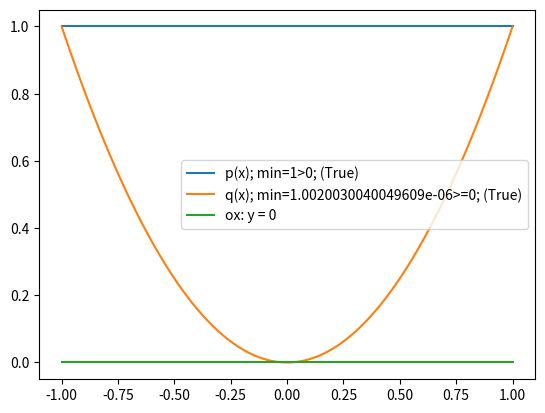

The matplotlib source for this figure: (Note: this script raises an exception after producing the figure.)
import numpy as np
import matplotlib.pyplot as plt
from sympy import *


x, n, h = symbols("x"), None, None
init_printing()


print(
    f"""
# .Bài toán:
    Tìm u(x) là nghiệm của phương trình vi phân :
    [p(x) * u'(x)]' - q(x) * u(x) = -f(x) với a =< x =< b
    Trong đó : (#.Điều kiện)
    p(x), q(x), f(x) là những hàm số liên tục và có đạo hàm cấp cần thiết trên đoạn [a, b]
    p(x) >= c1 > 0
    q(x) >= 0
# .INPUT:
    p(x), q(x), f(x), a, b
    Biên loại 2 => 
        p(a) * u'(a) = -mu1
        p(b) * u'(b) = -mu2
    mu1, mu2 

    Và thêm n là số mốc => h = (b - a) / (n - 1)
    Hoặc thêm h là khoảng cách lưới => n = int(1 + (b - a) / h)
"""
)


def p(x):
    # .Không có dấu -
    return 1


def q(x):
    # .Có dấu - trong đề bài
    return x**2


def f(x):
    # .Có dấu - trong đề bài
    return 2


a = -1
b = 1 
# .Có dấu - trong đề bài
mu1 = 1
# .Có dấu - trong đề bài
mu2 = 1
# Thêm n hoặc h
h = 1 / 2
# n=5
# .Tính n, h theo đề bài cho:
# n là số mốc => h = (b - a) / (n - 1)
# Hoặc
# h là khoảng cách lưới => n = int(1 + (b - a) / h)
if (n is None) and (h is None):
    raise ValueError("Phải có giá trị n hoặc h")
if (n is not None) and (h is not None):
    raise ValueError("Chỉ có giá trị n hoặc h")
if n is not None:
    h = (b - a) / (n - 1)
    str_n_h = f"Vì n = {n} => h = {h}"
else:
    n = (b - a) / h + 1
    str_n_h = f"Vì h = {h} => n = {n}"
    n = int(n)
    str_n_h += f" => n = {n}"

print(
    f""" 
# .INPUT:
    p(x) = {p(x)}
    q(x) = {q(x)}
    f(x) = {f(x)}
    a = {a}
    b = {b}
    

    mu1 = {mu1}
    mu2 = {mu2} 
    {str_n_h}   
"""
)
# => Xong INPUT
print(
    f"""
# .Xét điều kiện:
    p(x), q(x), f(x) là những hàm số liên tục và có đạo hàm cấp cần thiết trên đoạn [a, b]
    p(x) >= c1 > 0
    q(x) >= 0
"""
)


def ox(x):
    return 0


x = np.linspace(a, b, 1000)
y_p = np.array([p(i) for i in x])
y_q = np.array([q(i) for i in x])
y_ox = np.array([ox(i) for i in x])
min_y_p = min(y_p)
min_y_q = min(y_q)
plt.plot(x, y_p, label=f"p(x); min={min_y_p}>0; ({min_y_p>0})")
plt.plot(x, y_q, label=f"q(x); min={min_y_q}>=0; ({min_y_q>=0})")
plt.plot(x, y_ox, label="ox: y = 0")
plt.legend()
print(f"p(x) >= {min_y_p} > 0 ({min_y_p>0})")
print(f"q(x) >= {min_y_q} >= 0 ({min_y_q>=0})")
if (min_y_p > 0) and (min_y_q >= 0):
    print(f"=> Có thỏa mãn điều kiện")
else:
    raise ValueError(f"=> Ko thỏa mãn điều kiện")
plt.show()
print(
    f"""
# .Xây dựng hệ có dạng 3 đường chéo theo công thức
    Cần tìm U là nghiệm của A*U=B 
    Vì là biên loại 2
    => mấy giá trị đầu,cuối thì tính theo công thức
    Tìm các hệ số còn lại: ai*u[i-1] + bi*u[i] + ci*u[i+1] = di")
"""
)
A = np.zeros((n, n))
B = np.zeros((n, 1))

A[0, 0] = -(0 + p(a + h / 2) / h - q(a) * h / 2)
A[0, 1] = p(a + h / 2) / h
B[0] = -mu1 - f(a) * h / 2

A[n - 1, n - 2] = -p(b - h / 2) / h
A[n - 1, n - 1] = -0 + p(b - h / 2) / h - q(b) * h / 2
B[n - 1] = -mu2 - f(b) * h / 2
# Biên loại nào cũng lặp ntn
for i in range(1, n - 1):
    xi = a + i * h
    A[i, i - 1] = p(xi - h / 2) / (h * h)
    A[i, i] = -(p(xi + h / 2) + p(xi - h / 2)) / (h * h) - q(xi)
    A[i, i + 1] = p(xi + h / 2) / (h * h)
    B[i] = -f(xi)


print(f"A = \n{A}")
print(f"B = \n{B}")


print(
    f"""
# .Giải hệ có dạng 3 đường chéo:
    Cần tìm U là nghiệm của A*U=B
"""
)


def GoiCoSanPython(A, B):
    print(f"- Nếu dùng gói có sẵn giải HPT:")
    u_goi_co_san = np.linalg.solve(A, B)
    print(f"u = \n{u_goi_co_san}")
    return u_goi_co_san


u_goi_co_san = GoiCoSanPython(A, B)
x = np.linspace(a, b, n).reshape((n, 1))



VeDoThiInput = input(f"# .Vẽ đồ thị: Enter để tiếp tục ")
plt.scatter(x, u_goi_co_san)
plt.title(f"n = {n}")
plt.show() 
print(f"# .Kết thúc chương trình")
